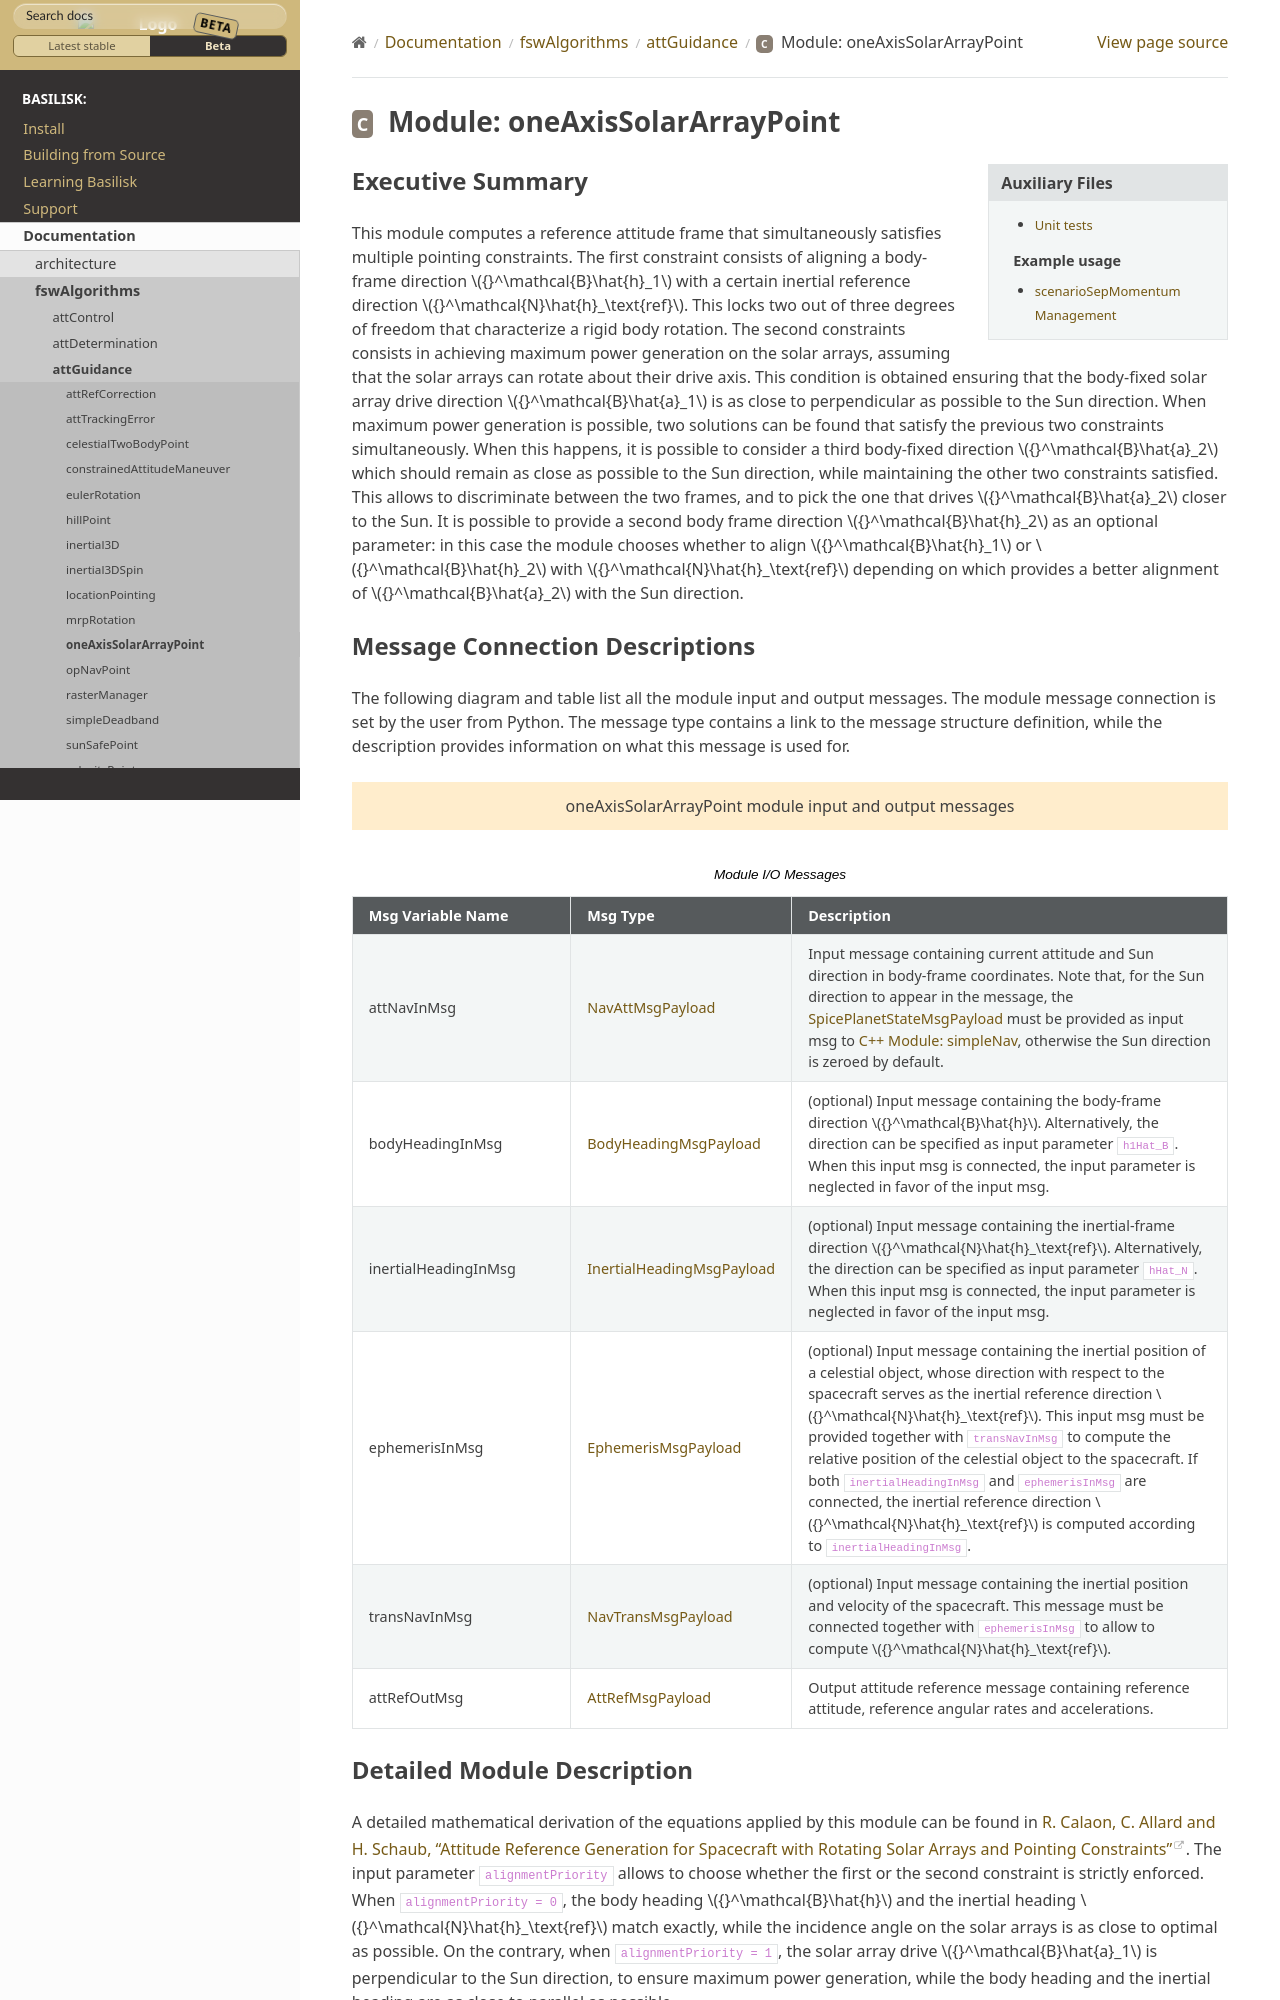

repository: AVSLab/basilisk · page: develop/Documentation/fswAlgorithms/attGuidance/oneAxisSolarArrayPoint/oneAxisSolarArrayPoint.html · generator: sphinx

Executive Summary
-----------------
This module computes a reference attitude frame that simultaneously satisfies multiple pointing constraints. The first constraint consists of aligning a body-frame direction :math:`{}^\mathcal{B}\hat{h}_1` with a certain inertial reference direction :math:`{}^\mathcal{N}\hat{h}_\text{ref}`. This locks two out of three degrees of freedom that characterize a rigid body rotation. The second constraints consists in achieving maximum power generation on the solar arrays, assuming that the solar arrays can rotate about their drive axis. This condition is obtained ensuring that the body-fixed solar array drive direction :math:`{}^\mathcal{B}\hat{a}_1` is as close to perpendicular as possible to the Sun direction. When maximum power generation is possible, two solutions can be found that satisfy the previous two constraints simultaneously. When this happens, it is possible to consider a third body-fixed direction :math:`{}^\mathcal{B}\hat{a}_2` which should remain as close as possible to the Sun direction, while maintaining the other two constraints satisfied. This allows to discriminate between the two frames, and to pick the one that drives :math:`{}^\mathcal{B}\hat{a}_2` closer to the Sun. It is possible to provide a second body frame direction :math:`{}^\mathcal{B}\hat{h}_2` as an optional parameter: in this case the module chooses whether to align :math:`{}^\mathcal{B}\hat{h}_1` or :math:`{}^\mathcal{B}\hat{h}_2` with :math:`{}^\mathcal{N}\hat{h}_\text{ref}` depending on which provides a better alignment of :math:`{}^\mathcal{B}\hat{a}_2` with the Sun direction.
